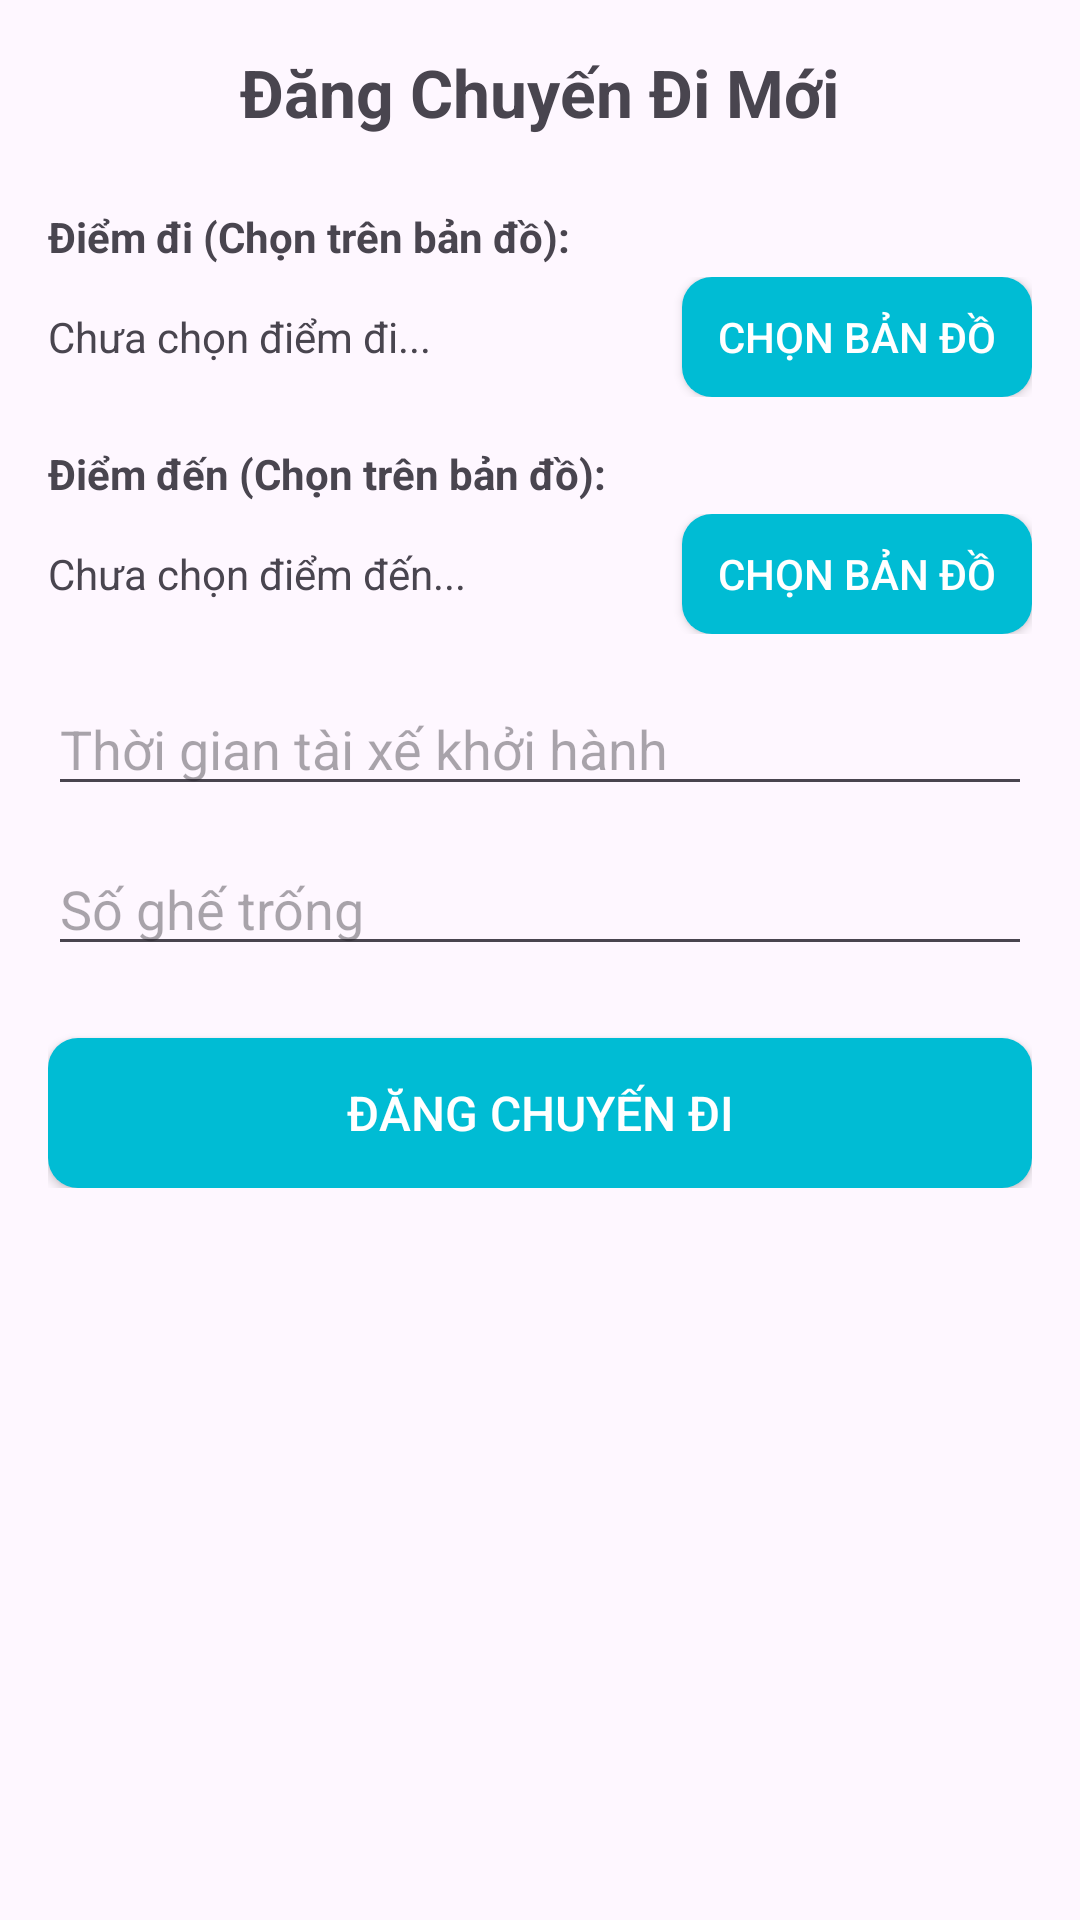

Android layout source for this screen:
<!-- AndroidManifest.xml: application theme Theme.Carpooling -->
<!-- res/layout/activity_create_ride.xml -->
<?xml version="1.0" encoding="utf-8"?>
<ScrollView xmlns:android="http://schemas.android.com/apk/res/android"
    android:layout_width="match_parent"
    android:layout_height="match_parent"
    android:padding="16dp">

    <LinearLayout
        android:layout_width="match_parent"
        android:layout_height="wrap_content"
        android:orientation="vertical">

        <TextView
            android:layout_width="wrap_content"
            android:layout_height="wrap_content"
            android:text="Đăng Chuyến Đi Mới"
            android:textSize="22sp"
            android:textStyle="bold"
            android:layout_gravity="center"
            android:layout_marginBottom="24dp" />

        <TextView
            android:layout_width="wrap_content"
            android:layout_height="wrap_content"
            android:text="Điểm đi (Chọn trên bản đồ):"
            android:textStyle="bold"
            android:layout_marginBottom="4dp" />

        <LinearLayout
            android:layout_width="match_parent"
            android:layout_height="wrap_content"
            android:orientation="horizontal"
            android:gravity="center_vertical"
            android:layout_marginBottom="16dp">

            <TextView
                android:id="@+id/txtOrigin"
                android:layout_width="0dp"
                android:layout_height="wrap_content"
                android:layout_weight="1"
                android:text="Chưa chọn điểm đi..."
                android:textSize="14sp"
                android:gravity="center_vertical" />

            <androidx.appcompat.widget.AppCompatButton
                android:id="@+id/btnPickOrigin"
                android:layout_width="wrap_content"
                android:layout_height="wrap_content"
                android:text="Chọn bản đồ"
                android:background="@drawable/bg_custom_button"
                android:textColor="#FFFFFF"
                android:minHeight="40dp"
                android:gravity="center"
                android:paddingStart="12dp"
                android:paddingEnd="12dp"
                android:layout_marginStart="8dp"/>
        </LinearLayout>

        <TextView
            android:layout_width="wrap_content"
            android:layout_height="wrap_content"
            android:text="Điểm đến (Chọn trên bản đồ):"
            android:textStyle="bold"
            android:layout_marginBottom="4dp" />

        <LinearLayout
            android:layout_width="match_parent"
            android:layout_height="wrap_content"
            android:orientation="horizontal"
            android:gravity="center_vertical"
            android:layout_marginBottom="16dp">

            <TextView
                android:id="@+id/txtDestination"
                android:layout_width="0dp"
                android:layout_height="wrap_content"
                android:layout_weight="1"
                android:text="Chưa chọn điểm đến..."
                android:textSize="14sp"
                android:gravity="center_vertical" />

            <androidx.appcompat.widget.AppCompatButton
                android:id="@+id/btnPickDestination"
                android:layout_width="wrap_content"
                android:layout_height="wrap_content"
                android:text="Chọn bản đồ"
                android:background="@drawable/bg_custom_button"
                android:textColor="#FFFFFF"
                android:minHeight="40dp"
                android:gravity="center"
                android:paddingStart="12dp"
                android:paddingEnd="12dp"
                android:layout_marginStart="8dp"/>
        </LinearLayout>

        <EditText
            android:id="@+id/etDepartureTime"
            android:layout_width="match_parent"
            android:layout_height="wrap_content"
            android:hint="Thời gian tài xế khởi hành"
            android:focusable="false"
            android:clickable="true"
            android:layout_marginBottom="12dp" />

        <EditText
            android:id="@+id/etSeats"
            android:layout_width="match_parent"
            android:layout_height="wrap_content"
            android:hint="Số ghế trống"
            android:inputType="number"
            android:layout_marginBottom="24dp" />

        <androidx.appcompat.widget.AppCompatButton
            android:id="@+id/btnSubmitRide"
            android:layout_width="match_parent"
            android:layout_height="wrap_content"
            android:text="Đăng Chuyến Đi"
            android:background="@drawable/bg_custom_button"
            android:textColor="#FFFFFF"
            android:minHeight="50dp"
            android:gravity="center"
            android:textSize="16sp" />

    </LinearLayout>
</ScrollView>
<!-- resources referenced by this layout -->
<resources>
  <!-- drawable bg_custom_button (drawable) -->
  <?xml version="1.0" encoding="utf-8"?>
  <shape xmlns:android="http://schemas.android.com/apk/res/android"
      android:shape="rectangle">
      <solid android:color="#00BCD4" />
      <corners android:radius="10dp" />
  
  </shape>
  <style name="Theme.Carpooling" parent="Base.Theme.Carpooling" />
  <style name="Base.Theme.Carpooling" parent="Theme.Material3.DayNight.NoActionBar">
          
          
      </style>
</resources>
